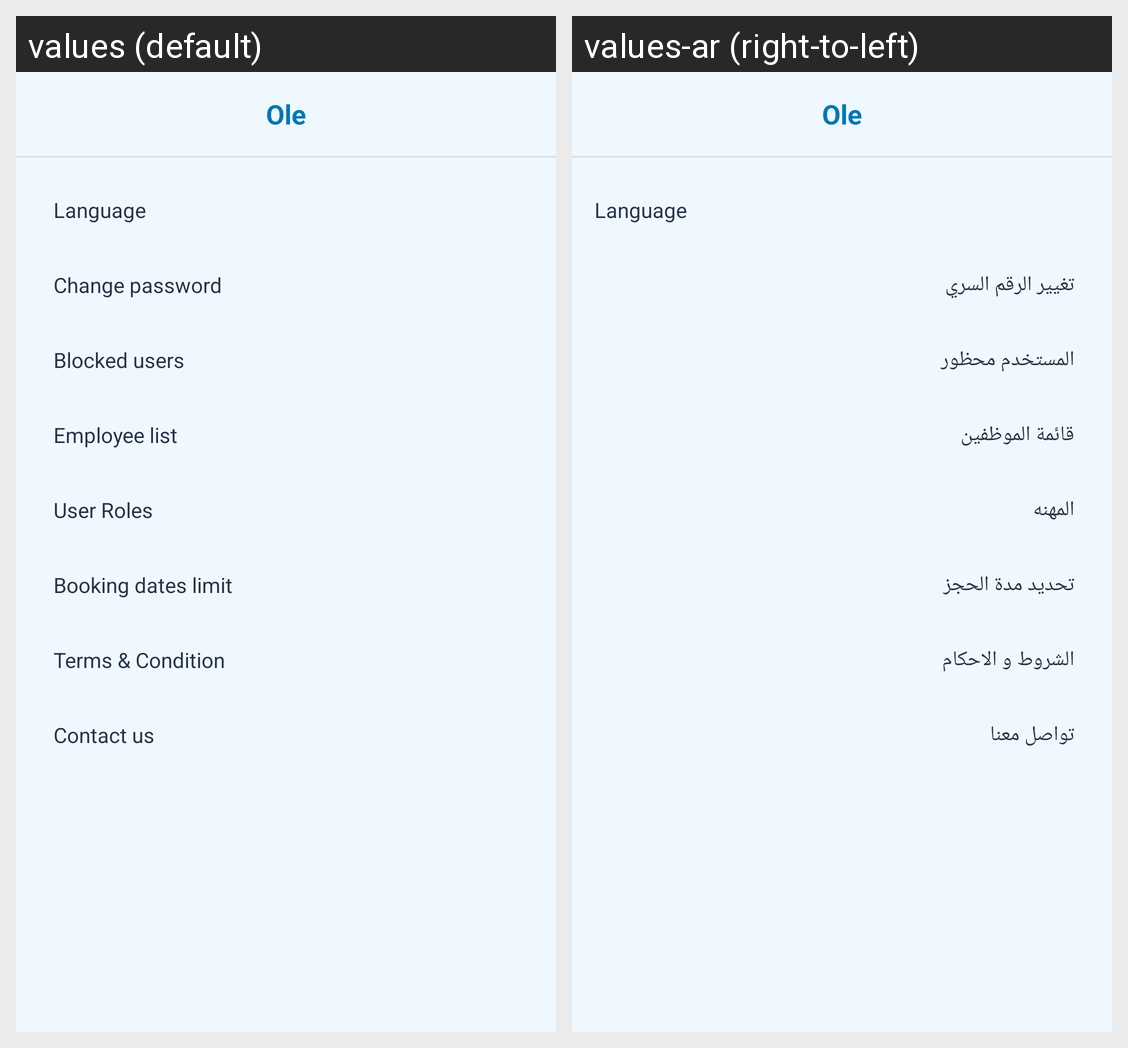

For this localized Android screen grid, give each drawn string resource with its value in every locale shown.
Android screen res/layout/oleactivity_settings.xml rendered under 2 locales, left to right: values (default), values-ar (right-to-left). Device: Nexus 5 (rendered at 1080×1920; each locale shown at half size, 540×960, under a caption strip naming it); theme AppTheme.
Strings drawn on this screen, with the default value and each locale's value (text and hints the layout hard-codes, and strings that could not be matched under every locale, appear in the picture but are not listed):

change_pass
  values: Change password
  values-ar: تغيير الرقم السري

blocked_users
  values: Blocked users
  values-ar: المستخدم محظور

employee_list
  values: Employee list
  values-ar: قائمة الموظفين

user_roles
  values: User Roles
  values-ar: المهنه

booking_dates_limit
  values: Booking dates limit
  values-ar: تحديد مدة الحجز

term_condition
  values: Terms & Condition
  values-ar: الشروط و الاحكام

contact_us
  values: Contact us
  values-ar: تواصل معنا
